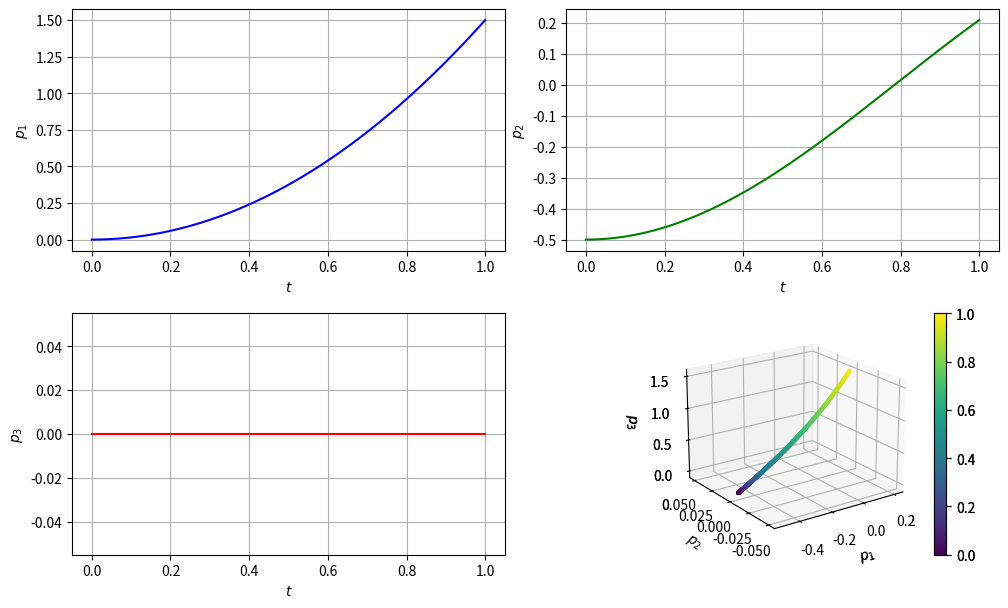

This chart was generated by the following Python code:
# -*- coding: utf-8 -*-
"""
[redacted]
Ejercicio 6 de Tarea
Modelación Matemática y Computacional de Sistemas Terrestres I
Posgrado en Ciencias de la Tierra, Instituto de Geofísica, UNAM
[redacted]
"""
import numpy as np
import matplotlib.pyplot as plt
from mpl_toolkits.mplot3d import Axes3D

def p1(x1,x2,x3,t):
   return 3*t**2/2

def p2(x1,x2,x3,t):
   return -np.cos(2*t)/2

def p3(x1,x2,x3,t):
   return x3*t

n=0.001
T= np.arange(0,1+n,n)
x = np.array([1,1,0])
p_1 = p1(x[0],x[1],x[2],T)
p_2 = p2(x[0],x[1],x[2],T)
p_3 = p3(x[0],x[1],x[2],T)

################
# First subplot
################

# Twice as tall as it is wide.
fig = plt.figure(figsize=(10,6))
ax = fig.add_subplot(2, 2, 1)
l1 = ax.plot(T,p_1,"-", color="blue")
ax.grid(True)
ax.set_ylabel('$p_{1}$')
ax.set_xlabel('$t$')


################
# Second subplot
################

# Twice as tall as it is wide.
ax = fig.add_subplot(2, 2, 2)
l2 = ax.plot(T,p_2,"-", color="green")
ax.grid(True)
ax.set_ylabel('$p_{2}$')
ax.set_xlabel('$t$')

################
# Third subplot
################

# Twice as tall as it is wide.
ax = fig.add_subplot(2, 2, 3)
l3 = ax.plot(T,p_3,"-", color="red")
ax.grid(True)
ax.set_ylabel('$p_{3}$')
ax.set_xlabel('$t$')

#################
# Fourth subplot
#################
ax = fig.add_subplot(2, 2, 4, projection='3d')
c = T
sc1 = ax.scatter(p_2, p_3, p_1, c=c, vmin=0, vmax=1, s=5)
ax.view_init(elev=20, azim=235)
ax.set_xlabel('$p_{1}$')
ax.set_ylabel('$p_{2}$')
ax.set_zlabel('$p_{3}$')
plt.colorbar(sc1)
plt.tight_layout(pad=0.4, w_pad=0.5, h_pad=1.0)
plt.show()

#################
# Sixth subplot
#################
ax = fig.add_subplot(2, 2, 4, projection='3d')
c = T
sc1 = ax.scatter(p_2, p_3, p_1, c=c, vmin=0, vmax=1, s=5)
ax.view_init(elev=20, azim=235)
ax.set_xlabel('$p_{1}$')
ax.set_ylabel('$p_{2}$')
ax.set_zlabel('$p_{3}$')
plt.colorbar(sc1)
plt.tight_layout(pad=0.4, w_pad=0.5, h_pad=1.0)
plt.show()
